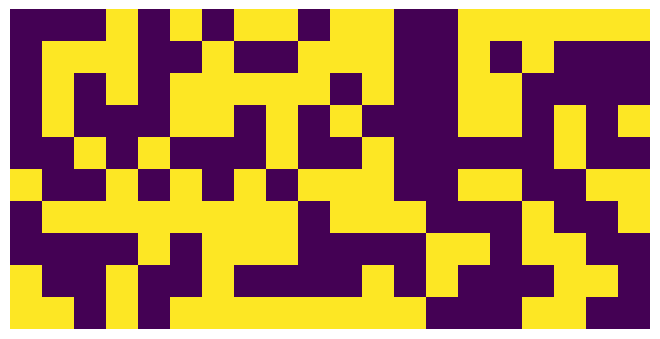

The matplotlib source for this figure:
"""
This is my attempt to write Conway's Game of Life using numpy.

# Conway's Game of Life Challenge

https://en.wikipedia.org/wiki/Conway%27s_Game_of_Life

# Rules

> Any live cell with fewer than two live neighbours dies,
  as if caused by under-population.
> Any live cell with two or three live neighbours lives on to the next
  generation.
> Any live cell with more than three live neighbours dies,
  as if by overcrowding.
> Any dead cell with exactly three live neighbours becomes a live cell,
  as if by reproduction.
"""

import numpy as np
import matplotlib.animation as animation
import matplotlib.pyplot as plt


def life(size, interval, frames):
    """
    Input:
     - size: the size for the grid. Must be (n, m)
     - interval: the pause in ms between each frame in the animation
     - frames: the number of frames in the animation
    """
    X = np.random.randint(0, 2, size)

    """
    # Glider-test (see https://en.wikipedia.org/wiki/Glider_(Conway%27s_Life))
    X = np.zeros([Y, Y])
    X[0,1] = 1
    X[1,2] = 1
    X[2,0] = 1
    X[2,1] = 1
    X[2,2] = 1
    """
    assert X.ndim == 2
    animate(X, interval, frames)


def life_step(X):
    # Count the number of neightbours
    size = X.shape
    xdim = size[0]
    ydim = size[1]
    N = np.zeros(X.shape)

    # I could optimize a lot by avoiding these loops
    for i in np.arange(xdim):
        for j in np.arange(ydim):
            u = (i, (j-1) % ydim)
            d = (i, (j+1) % ydim)
            l = ((i-1) % xdim, j)
            r = ((i+1) % xdim, j)
            ul = ((i-1) % xdim, (j-1) % ydim)
            ur = ((i+1) % xdim, (j-1) % ydim)
            dl = ((i-1) % xdim, (j+1) % ydim)
            dr = ((i+1) % xdim, (j+1) % ydim)
            N[i, j] = (X[u] + X[d] + X[l] + X[r] +
                       X[ul] + X[ur] + X[dl] + X[dr])

    # Apply rules
    reproduce = np.logical_and(N == 3, X == 0)
    survive = np.logical_and(np.logical_or(N == 2, N == 3), X == 1)
    die = np.logical_and(X == 1, np.logical_or(N < 2, N > 3))
    X[die] = 0
    X[survive] = 1
    X[reproduce] = 1
    return X


def animate(X, interval, frames):
    fig = plt.figure()
    ax = fig.add_axes([0, 0, 1, 1], xticks=[], yticks=[], frameon=False)
    im = ax.imshow(X, interpolation='nearest')

    def init():
        im.set_data(X)
        return im,

    def animate(i):
        im.set_data(animate.X)
        animate.X = life_step(animate.X)
        return (im,)
    animate.X = X

    anim = animation.FuncAnimation(fig, animate,
                                   frames=frames, interval=interval)
    plt.show()


life((10, 20), 200, 30)
